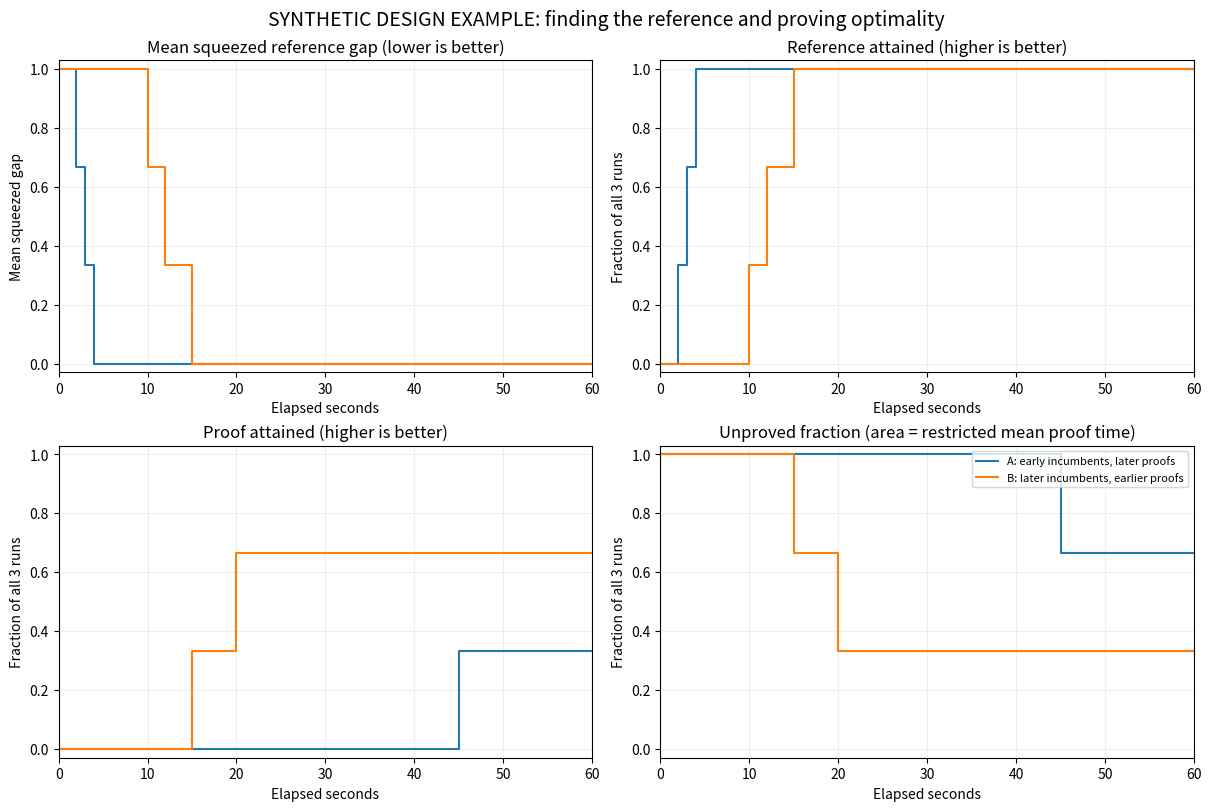

Write the Python code that produced this figure.
"""Synthetic illustration of incumbent quality and proof speed."""

import argparse
import json
import math
from pathlib import Path

import matplotlib

matplotlib.use("Agg")
import matplotlib.pyplot as plt

parser = argparse.ArgumentParser(description=__doc__)
parser.add_argument("--output-dir", type=Path, default=Path("outputs/synthetic"))
OUT = parser.parse_args().output_dir
OUT.mkdir(parents=True, exist_ok=True)
HORIZON = 60.0
REFERENCE = 100.0
# Each arm has 3 equally weighted synthetic instances. Costs are invented.
ARMS = {
    "A: early incumbents, later proofs": [
        {"incumbents": [(2, 100)], "proof": 45},
        {"incumbents": [(3, 100)], "proof": math.inf},
        {"incumbents": [(4, 100)], "proof": math.inf},
    ],
    "B: later incumbents, earlier proofs": [
        {"incumbents": [(10, 100)], "proof": 15},
        {"incumbents": [(12, 100)], "proof": 20},
        {"incumbents": [(15, 100)], "proof": math.inf},
    ],
}


def gap(run, time):
    costs = [z for t, z in run["incumbents"] if t <= time]
    if not costs:
        return 1.0
    value = min(costs)
    return (value - REFERENCE) / (value + REFERENCE)


def area(times, values):
    return sum((right - left) * value
               for left, right, value in zip(times, times[1:], values))


fig, axes = plt.subplots(2, 2, figsize=(12, 8), layout="constrained")
summary = {"kind": "synthetic illustration, not experiment results", "horizon": HORIZON}
for label, runs in ARMS.items():
    times = sorted({0.0, HORIZON}
                   | {t for r in runs for t, _ in r["incumbents"]}
                   | {r["proof"] for r in runs if math.isfinite(r["proof"])})
    means = [sum(gap(r, t) for r in runs) / len(runs) for t in times]
    targets = [sum(gap(r, t) <= 0 for r in runs) / len(runs) for t in times]
    proofs = [sum(r["proof"] <= t for r in runs) / len(runs) for t in times]
    unsolved = [1 - value for value in proofs]
    score = area(times, means) / HORIZON
    restricted = area(times, unsolved)
    direct = sum(min(r["proof"], HORIZON) for r in runs) / len(runs)
    assert math.isclose(restricted, direct)
    assert targets[-1] == 1.0 and proofs[-1] < 1.0
    for ax, values in zip(axes.flat, [means, targets, proofs, unsolved]):
        ax.step(times, values, where="post", label=label)
    summary[label] = {"Lambda": score, "restricted_mean_proof_seconds": restricted,
                      "proved": sum(math.isfinite(r["proof"]) for r in runs),
                      "runs": len(runs)}

# Ranking reversal is deliberate: incumbent quality and proof speed differ.
assert summary[next(iter(ARMS))]["Lambda"] < summary[list(ARMS)[1]]["Lambda"]
assert summary[next(iter(ARMS))]["restricted_mean_proof_seconds"] > summary[list(ARMS)[1]]["restricted_mean_proof_seconds"]
for ax, title in zip(axes.flat, [
    "Mean squeezed reference gap (lower is better)",
    "Reference attained (higher is better)",
    "Proof attained (higher is better)",
    "Unproved fraction (area = restricted mean proof time)",
]):
    ax.set(title=title, xlabel="Elapsed seconds", xlim=(0, HORIZON), ylim=(-0.03, 1.03))
    ax.grid(alpha=0.2)
axes[0, 0].set_ylabel("Mean squeezed gap")
for ax in [axes[0, 1], axes[1, 0], axes[1, 1]]:
    ax.set_ylabel("Fraction of all 3 runs")
axes[1, 1].legend(loc="upper right", fontsize=8)
fig.suptitle("SYNTHETIC DESIGN EXAMPLE: finding the reference and proving optimality", fontsize=14)
fig.savefig(OUT / "metric_demo.pdf")
fig.savefig(OUT / "metric_demo.png", dpi=150)
(OUT / "metric_demo.json").write_text(json.dumps(summary, indent=2) + "\n")
print(json.dumps(summary, indent=2))
